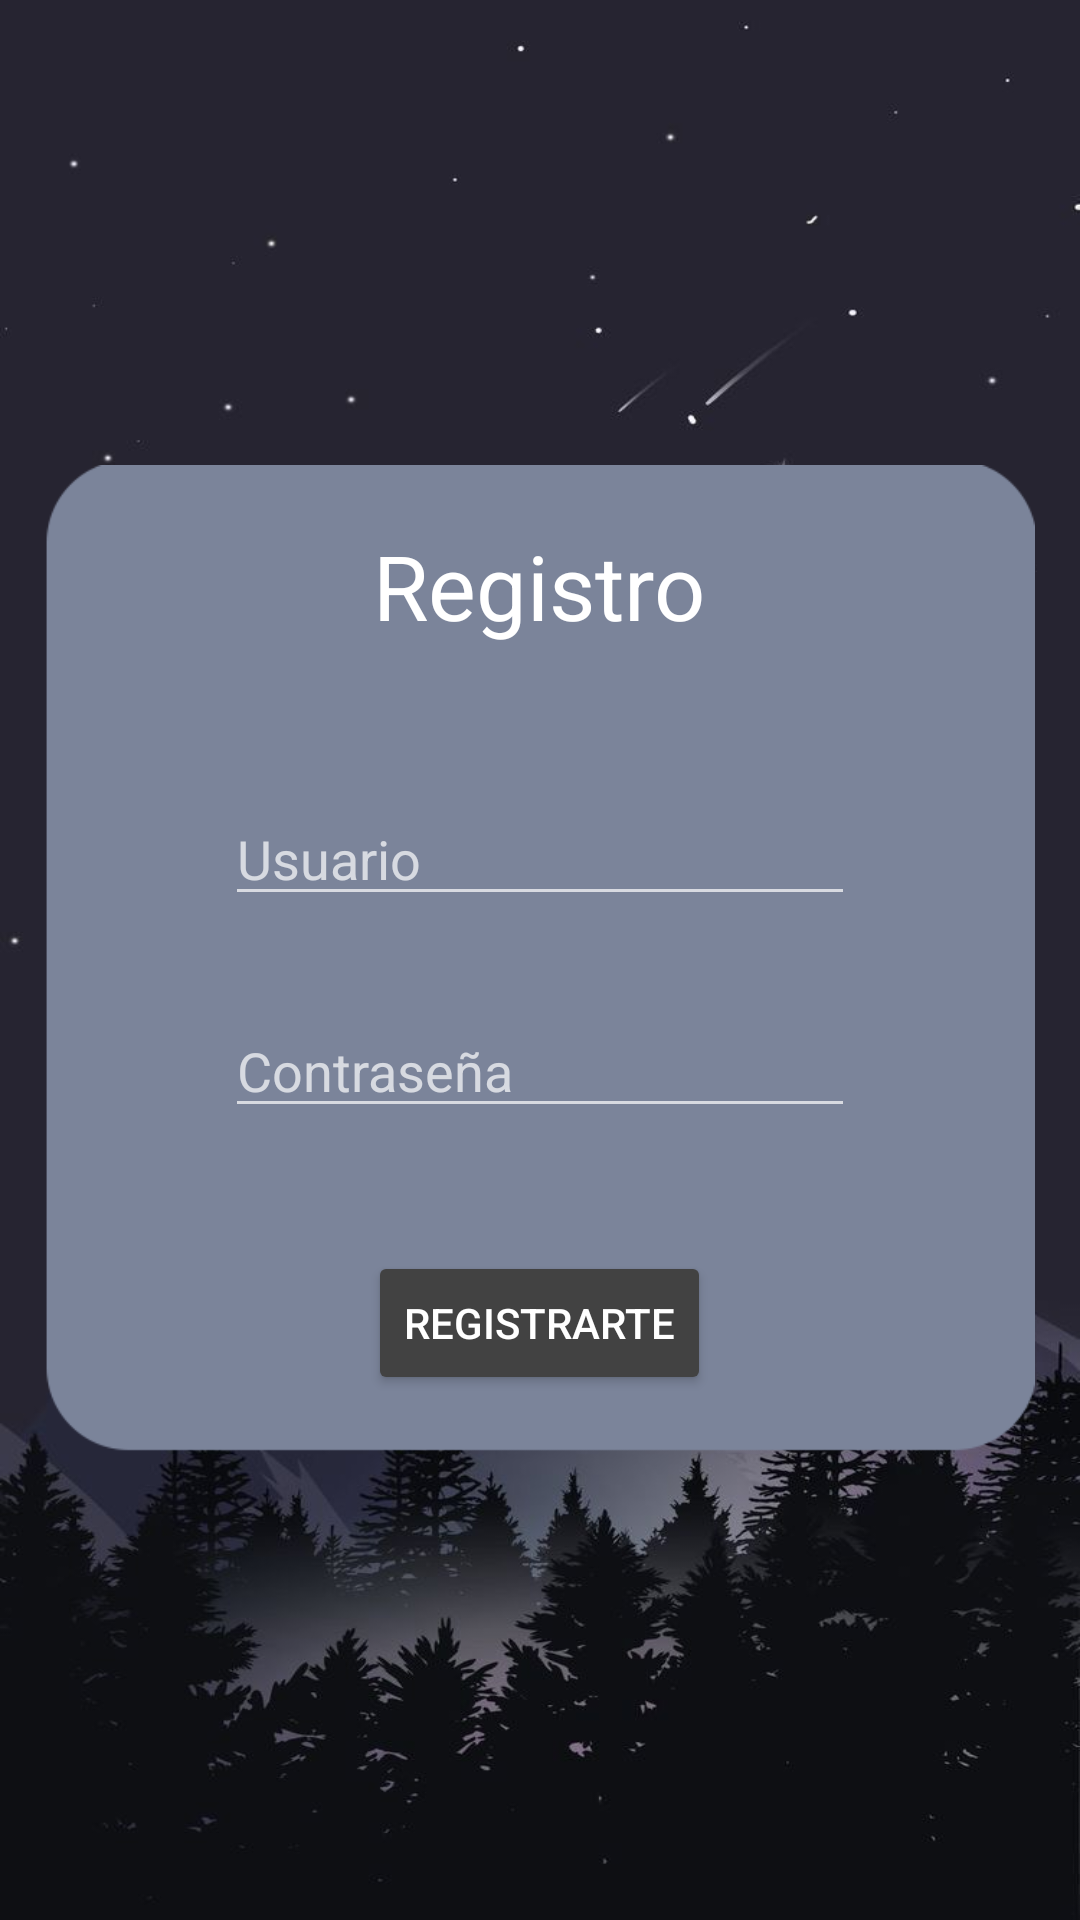

Write the Android layout XML for this screen, with the resource values it uses.
<!-- AndroidManifest.xml: application theme Theme.Design.NoActionBar -->
<!-- res/layout/activity_signin.xml -->
<?xml version="1.0" encoding="utf-8"?>
<androidx.constraintlayout.widget.ConstraintLayout xmlns:android="http://schemas.android.com/apk/res/android"
    xmlns:app="http://schemas.android.com/apk/res-auto"
    xmlns:tools="http://schemas.android.com/tools"
    android:layout_width="match_parent"
    android:layout_height="match_parent"
    tools:context=".MainActivity"
    android:background="@drawable/mainbackground">

    <FrameLayout
        android:id="@+id/frameLayout2"
        android:layout_width="330dp"
        android:layout_height="330dp"
        android:background="@drawable/backgroundmini"
        android:overScrollMode="never"
        android:textAlignment="center"
        app:layout_constraintBottom_toBottomOf="parent"
        app:layout_constraintEnd_toEndOf="parent"
        app:layout_constraintStart_toStartOf="parent"
        app:layout_constraintTop_toTopOf="parent">

        <TextView
            android:id="@+id/textView"
            android:layout_width="wrap_content"
            android:layout_height="wrap_content"
            android:layout_gravity="top|center"
            android:layout_marginTop="20dp"
            android:text="Registro"
            android:textSize="30dp"
            android:textAlignment="center"
            android:textColor="#FFFFFF"/>

        <Button
            android:id="@+id/button1"
            android:layout_width="wrap_content"
            android:layout_height="wrap_content"
            android:text="Registrarte"
            android:layout_gravity="bottom|center"
            android:layout_marginBottom="20dp"
            android:backgroundTint="@color/cardview_dark_background" />

        <FrameLayout
            android:layout_width="252dp"
            android:layout_height="152dp"
            android:layout_gravity="center">

            <EditText
                android:id="@+id/editTextTextPersonName22"
                android:layout_width="wrap_content"
                android:layout_height="wrap_content"
                android:ems="10"
                android:inputType="textPersonName"
                android:hint="Usuario"

                android:layout_gravity="top|center"
                android:layout_marginTop="20dp"
                android:textColor="#FFFFFF"
                />

            <EditText
                android:id="@+id/editTextTextPassword33"
                android:layout_width="wrap_content"
                android:layout_height="wrap_content"
                android:ems="10"
                android:inputType="textPassword"
                android:hint="Contraseña"

                android:layout_gravity="bottom|center"
                android:layout_marginBottom="20dp"
                android:textColor="#FFFFFF" />
        </FrameLayout>

    </FrameLayout>

    <TextView
        android:id="@+id/invisibleButton"
        android:layout_width="194dp"
        android:layout_height="21dp"
        android:layout_marginBottom="44dp"
        android:clickable="true"
        android:text="una aberración"
        android:textAlignment="center"
        android:textColor="#FFFFFF"
        app:layout_constraintBottom_toBottomOf="parent"
        app:layout_constraintEnd_toEndOf="parent"
        app:layout_constraintStart_toStartOf="parent"
        android:visibility="invisible"/>


</androidx.constraintlayout.widget.ConstraintLayout>
<!-- resources referenced by this layout -->
<resources>
  <!-- drawable backgroundmini: png bitmap (drawable, 18508 bytes) -->
  <!-- drawable mainbackground: png bitmap (drawable, 278831 bytes) -->
</resources>
